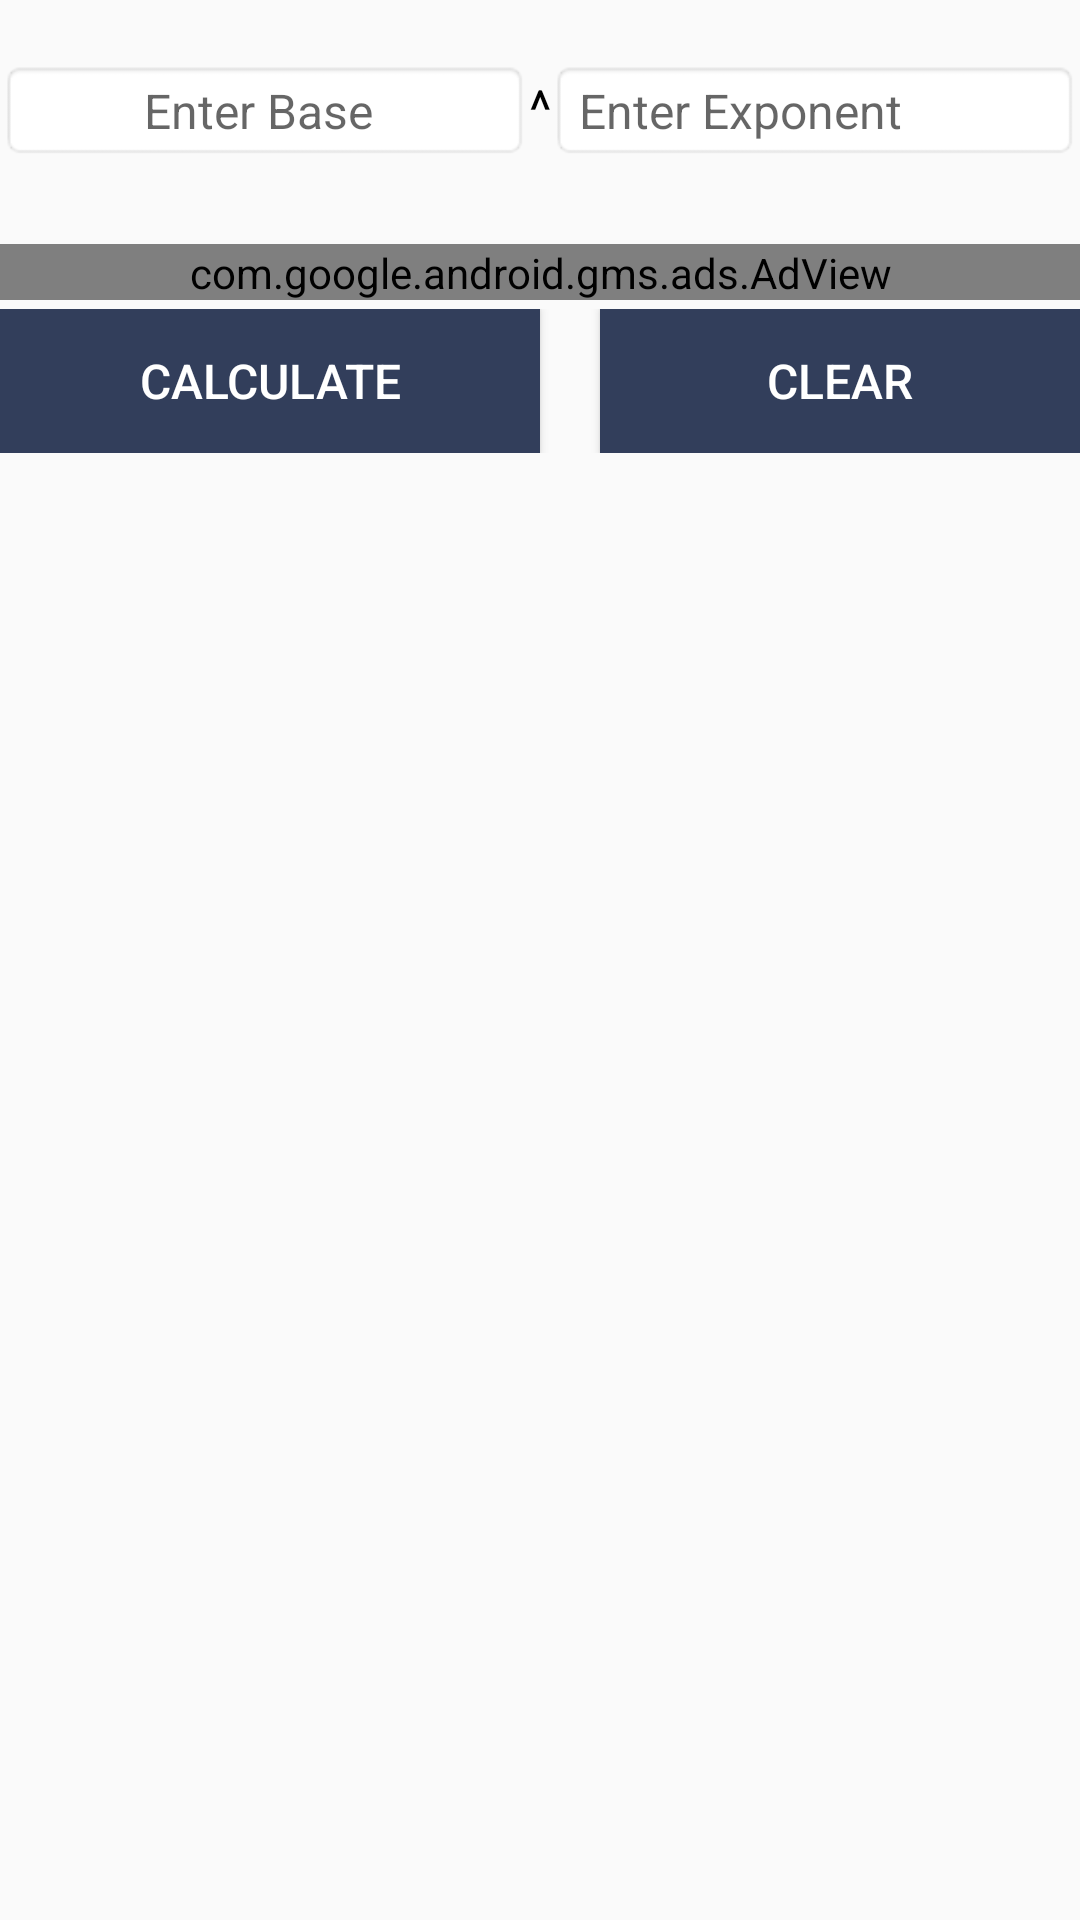

This screen was rendered from an Android layout file. Write that file and the resources it references.
<!-- AndroidManifest.xml: application theme AppTheme -->
<!-- res/layout/activity_exponent_calculator.xml -->
<?xml version="1.0" encoding="utf-8"?>
<ScrollView xmlns:android="http://schemas.android.com/apk/res/android"
    android:layout_width="fill_parent"
    android:layout_height="fill_parent"
    xmlns:ads="http://schemas.android.com/apk/res-auto">
<RelativeLayout xmlns:android="http://schemas.android.com/apk/res/android"
    xmlns:tools="http://schemas.android.com/tools"
    android:id="@+id/activity_exponent_calculator"
    android:layout_width="match_parent"
    android:layout_height="match_parent"

    tools:context="com.geniusnine.android.mathcalculators.ExponentCalci.ExponentCalculator">

    <LinearLayout
        android:layout_width="match_parent"
        android:layout_height="wrap_content"

        android:id="@+id/adviews"
        android:orientation="horizontal"
        android:gravity="center"
        android:layout_marginTop="80dp"
        android:weightSum="2">

        <com.google.android.gms.ads.AdView
            android:id="@+id/adViewexponent"
            android:layout_width="fill_parent"
            android:layout_height="wrap_content"
            android:layout_centerHorizontal="true"
            android:layout_alignParentBottom="true"
            ads:adSize="SMART_BANNER"
            android:layout_marginTop="1dp"
            ads:adUnitId="@string/banner_ad_unit_id">
        </com.google.android.gms.ads.AdView>
    </LinearLayout>

    <LinearLayout
        android:layout_below="@id/adviews"
        android:layout_width="match_parent"
        android:layout_marginTop="3dp"
        android:layout_height="wrap_content"
        android:orientation="horizontal"
        android:weightSum="2"

       >

        <Button
            android:text="Calculate"
            android:textColor="@android:color/background_light"
android:textSize="16dp"
            android:layout_width="match_parent"
            android:layout_height="wrap_content"
            android:id="@+id/buttonCalculate"
android:layout_weight="1"
            android:background="@color/colorPrimary"
            />

        <Button
            android:textColor="@android:color/background_light"
            android:text="Clear"
           android:layout_weight="1"
            android:textSize="16dp"
            android:layout_marginLeft="20dp"
            android:layout_width="match_parent"
            android:layout_height="wrap_content"
            android:background="@color/colorPrimary"
            android:id="@+id/buttonClear" />
    </LinearLayout>

    <TextView
        android:layout_width="match_parent"
        android:layout_height="wrap_content"
        android:textColor="@android:color/black"
        android:background="@android:drawable/editbox_background"
        android:layout_centerHorizontal="true"
        android:layout_marginTop="200dp"
        android:gravity="center"
        android:textSize="20dp"
        android:visibility="invisible"
        android:id="@+id/textViewresult" />

    <LinearLayout
        android:layout_width="match_parent"
        android:layout_height="wrap_content"
        android:orientation="horizontal"
        android:weightSum="3"
        android:id="@+id/valueslayout"
        android:layout_marginTop="20dp"
      >

        <EditText
            android:layout_height="wrap_content"

            android:inputType="numberSigned"

           android:layout_weight="1"
            android:id="@+id/editTextBase"
            android:textSize="16dp"
            android:gravity="center"
            android:background="@android:drawable/editbox_background"
            android:hint="Enter Base "
            android:layout_width="250dp" />

        <TextView
            android:layout_width="80dp"
            android:layout_height="wrap_content"
            android:id="@+id/textViewExponent"
            android:text="^"
            android:gravity="center"
            android:layout_weight="1"
            android:textColor="#000000"
            android:textSize="18dp" />

        <EditText
            android:layout_height="wrap_content"
            android:inputType="numberSigned"


            android:layout_weight="1"
            android:id="@+id/editTextExponent"
            android:textSize="16dp"

            android:background="@android:drawable/editbox_background"
            android:hint="Enter Exponent "
            android:layout_width="250dp" />

        
    </LinearLayout>
</RelativeLayout>
</ScrollView>
<!-- resources referenced by this layout -->
<resources>
  <color name="colorPrimary">#323e5b</color>
  <string name="banner_ad_unit_id">ca-app-pub-6819279779322408/7916156970</string>
  <style name="AppTheme" parent="Theme.AppCompat.Light.DarkActionBar">
          
          <item name="colorPrimary">@color/colorPrimary</item>
          <item name="colorPrimaryDark">@color/colorPrimaryDark</item>
          <item name="colorAccent">@color/colorAccent</item>
          <item name="android:alertDialogTheme">@style/Theme.AppCompat.Light.Dialog.Alert</item>
      </style>
  <color name="colorPrimaryDark">#455070</color>
  <color name="colorAccent">#455070</color>
</resources>
